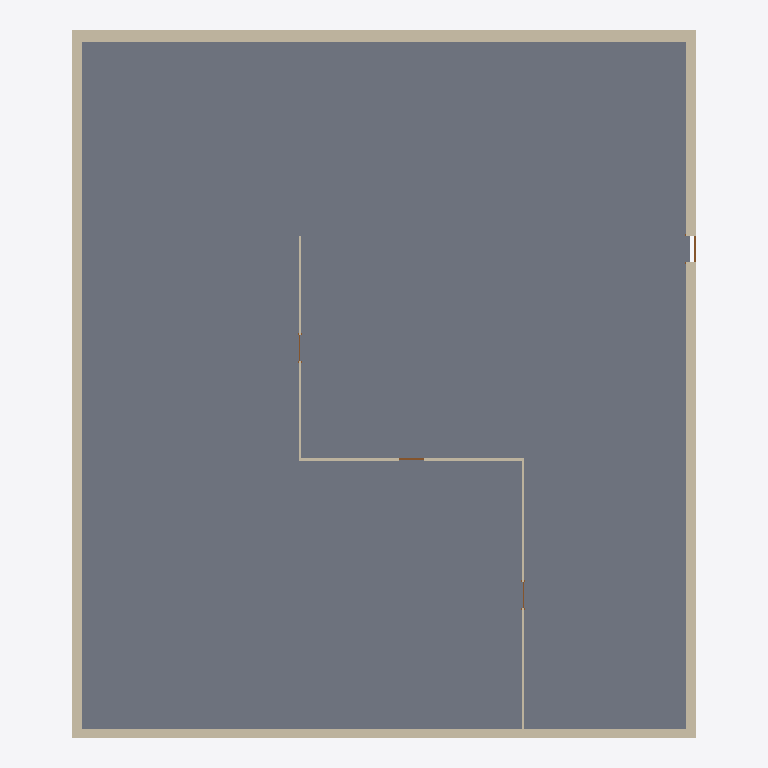
Plan cut of the same IFC building model at storey 'Level 0' (level 0.00 m, cut at 1.40 m), seen from above with north up, elements coloured by IFC class: 7 walls (beige), 4 doors (brown), 1 slab (grey). Cut surfaces are drawn darker.
Extent 22.4 m × 25.5 m × 12.4 m (x, y, z). Storeys (3): Level 0 at 0.00 m; Level 1 at 6.00 m; Level 2 at 12.00 m. Elements (70): 42 IfcBuildingElementProxy, 11 IfcWallStandardCase, 7 IfcDoor, 7 IfcWindow, 2 IfcSlab, 1 IfcCovering.

HEADER;
FILE_DESCRIPTION(('ViewDefinition [CoordinationView, QuantityTakeOffAddOnView]','RevitIdentifiers [VersionGUID: 5eee018f-622e-4036-994e-997a62208dc7, NumberOfSaves: 139]','CoordinateReference [CoordinateBase: Shared Coordinates, ProjectSite: Default Site]','ExchangeRequirement [Architecture]'),'2;1');
FILE_NAME('0001','2023-05-24T12:28:22+02:00',(''),(''),'ODA SDAI 22.12','23.0.20.21 - Exporter 23.2.5.0 - Alternate UI 23.2.5.0','');
FILE_SCHEMA(('IFC2X3'));
ENDSEC;
DATA;
#96=IFCPROJECT('0G4iAaUyb1QRHtUK9mU2_C',#18,'0001',$,$,'Project Name','Project Status',(#91),#88);
#120=IFCSITE('0G4iAaUyb1QRHtUK9mU2_E',#18,'Default',$,$,#119,$,$,.ELEMENT.,$,$,$,$,$);
#106=IFCBUILDING('0G4iAaUyb1QRHtUK9mU2_D',#18,'',$,$,#104,$,'',.ELEMENT.,$,$,$);
#109=IFCBUILDINGSTOREY('2qYKvFEvH4cPghyPNWjrgr',#18,'Level 0',$,'Level:8mm Head',#108,$,'Level 0',.ELEMENT.,0.0);
#113=IFCBUILDINGSTOREY('3kSL0VGKv3gxJCujeqtuJj',#18,'Level 1',$,'Level:8mm Head',#112,$,'Level 1',.ELEMENT.,6000.0);
#117=IFCBUILDINGSTOREY('1mQhM2BgP5YPTqXyw8wq2O',#18,'Level 2',$,'Level:8mm Head',#116,$,'Level 2',.ELEMENT.,12000.0);
#1313=IFCSLAB('3t2JmSP9jBPBu0XHLyQR5u',#18,'Floor:Concrete-Commercial 362mm:971939',$,'Floor:Concrete-Commercial 362mm',#1303,#1312,'971939',.FLOOR.);
#142=IFCWALLSTANDARDCASE('2HHT5S6Cv8hBWWvl1aAtRr',#18,'Basic Wall:Exterior - Block on Mtl. Stud:300564',$,'Basic Wall:Exterior - Block on Mtl. Stud',#126,#141,'300564');
#441=IFCWALLSTANDARDCASE('2HHT5S6Cv8hBWWvl1aAtOr',#18,'Basic Wall:Exterior - Brick on Mtl. Stud:300756',$,'Basic Wall:Exterior - Brick on Mtl. Stud',#418,#440,'300756');
#297=IFCWALLSTANDARDCASE('3GjeziOp1A7wJ82TqY3_wZ',#18,'Basic Wall:Exterior - Brick on Mtl. Stud:300638',$,'Basic Wall:Exterior - Brick on Mtl. Stud',#281,#296,'300638');
#377=IFCWALLSTANDARDCASE('2HHT5S6Cv8hBWWvl1aAtPw',#18,'Basic Wall:Exterior - Brick on Mtl. Stud:300699',$,'Basic Wall:Exterior - Brick on Mtl. Stud',#365,#376,'300699');
#633=IFCWALLSTANDARDCASE('1fvmzYfEHEk8_UQsimpvJS',#18,'Basic Wall:Interior - 79mm Partition (1-hr):301084',$,'Basic Wall:Interior - 79mm Partition (1-hr)',#609,#632,'301084');
#679=IFCWALLSTANDARDCASE('1fvmzYfEHEk8_UQsimpvI2',#18,'Basic Wall:Interior - 79mm Partition (1-hr):301122',$,'Basic Wall:Interior - 79mm Partition (1-hr)',#656,#678,'301122');
#570=IFCWALLSTANDARDCASE('1fvmzYfEHEk8_UQsimpviZ',#18,'Basic Wall:Interior - 79mm Partition (1-hr):301027',$,'Basic Wall:Interior - 79mm Partition (1-hr)',#545,#569,'301027');
#529=IFCDOOR('3GjeziOp1A7wJ82TqY3_uY',#18,'M_Single-Flush:0915 x 2134mm:300767',$,'M_Single-Flush:0915 x 2134mm',#3766,#525,'300767',2133.9999999999995,915.0000000000005);
#806=IFCDOOR('1fvmzYfEHEk8_UQsimpvIw',#18,'M_Single-Flush:0915 x 2134mm:301178',$,'M_Single-Flush:0915 x 2134mm',#3866,#802,'301178',2133.9999999999995,914.9999999999999);
#747=IFCDOOR('1fvmzYfEHEk8_UQsimpvIJ',#18,'M_Single-Flush:0915 x 2134mm:301139',$,'M_Single-Flush:0915 x 2134mm',#3846,#743,'301139',2133.9999999999995,915.0);
#824=IFCDOOR('1fvmzYfEHEk8_UQsimpvHW',#18,'M_Single-Flush:0915 x 2134mm:301216',$,'M_Single-Flush:0915 x 2134mm',#3886,#820,'301216',2133.9999999999995,915.000000000001);
ENDSEC;